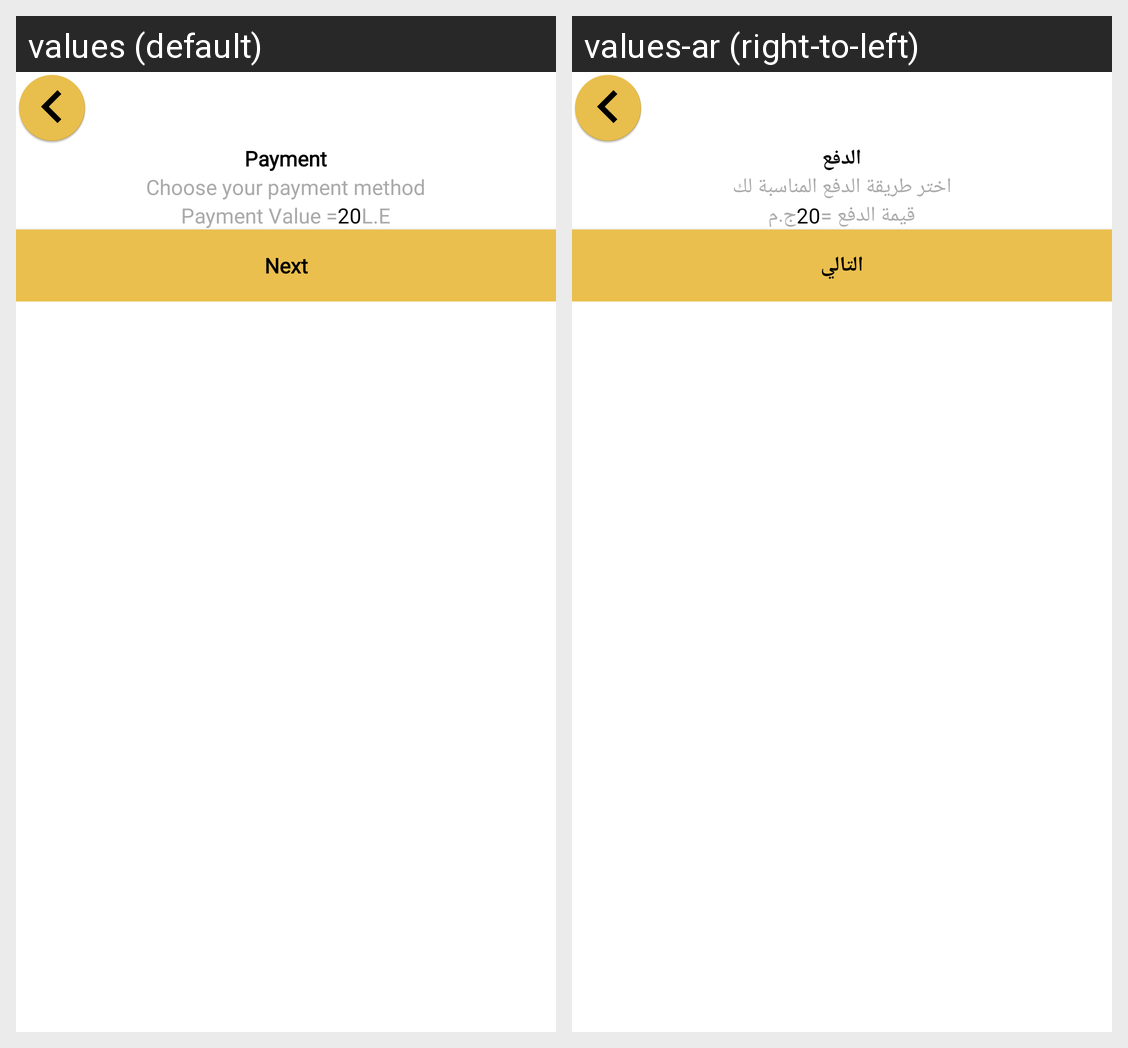

For this localized Android screen grid, give each drawn string resource with its value in every locale shown.
Android screen res/layout/activity_payment_screen.xml rendered under 2 locales, left to right: values (default), values-ar (right-to-left). Device: Nexus 5 (rendered at 1080×1920; each locale shown at half size, 540×960, under a caption strip naming it); theme AppTheme.
Strings drawn on this screen, with the default value and each locale's value (text and hints the layout hard-codes, and strings that could not be matched under every locale, appear in the picture but are not listed):

payment
  values: Payment
  values-ar: الدفع

payment_purpose1
  values: Choose your payment method
  values-ar: اختر طريقة الدفع المناسبة لك

paymentValue
  values: Payment Value =
  values-ar: قيمة الدفع =

le
  values: L.E
  values-ar: ج.م

next
  values: Next
  values-ar: التالي
